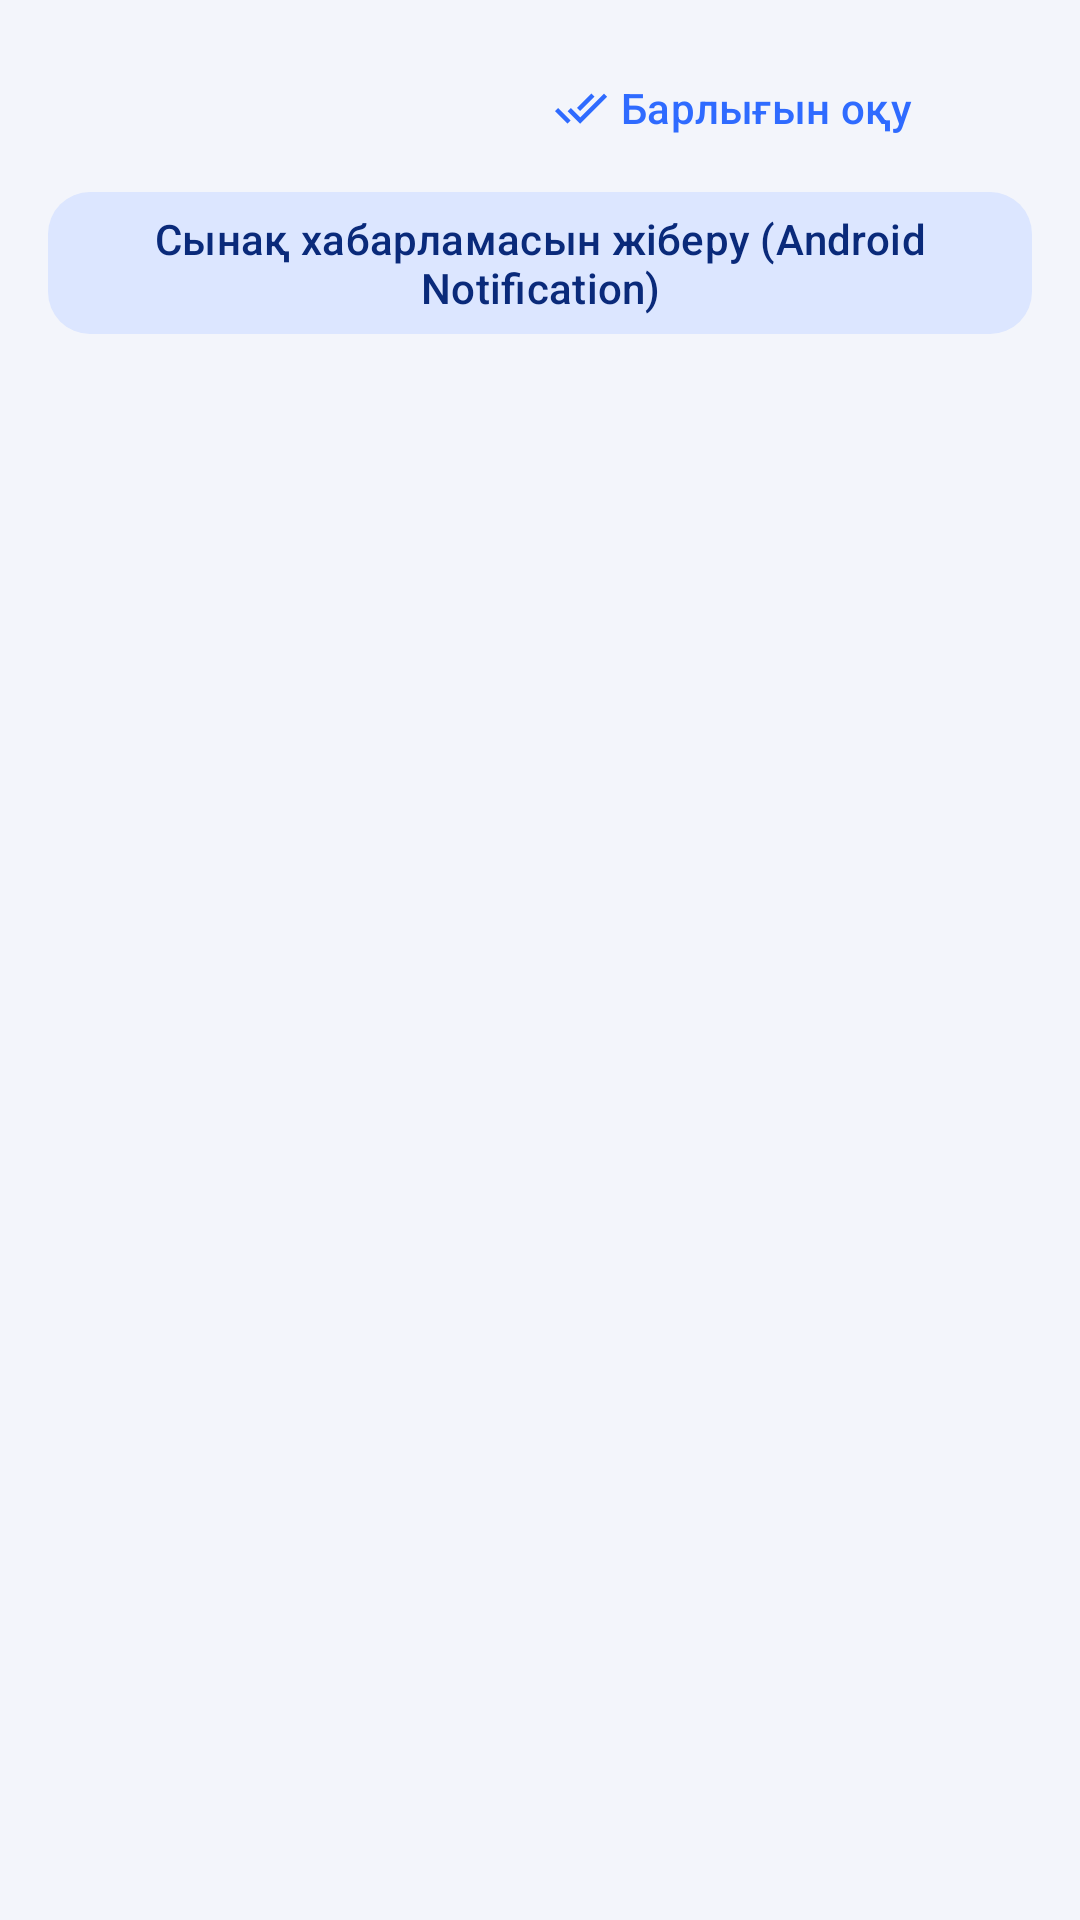

Reconstruct the res/layout file that produces this screen, plus the resources it refers to.
<!-- AndroidManifest.xml: application theme Theme.ElectroUi.Blue -->
<!-- res/layout/fragment_notifications.xml -->
<?xml version="1.0" encoding="utf-8"?>
<LinearLayout xmlns:android="http://schemas.android.com/apk/res/android"
    xmlns:app="http://schemas.android.com/apk/res-auto"
    android:layout_width="match_parent"
    android:layout_height="match_parent"
    android:orientation="vertical">

    <LinearLayout
        android:layout_width="match_parent"
        android:layout_height="wrap_content"
        android:gravity="center_vertical"
        android:orientation="horizontal"
        android:paddingHorizontal="16dp"
        android:paddingTop="12dp">

        <TextView
            android:id="@+id/summary"
            style="@style/Text.Section"
            android:layout_width="0dp"
            android:layout_height="wrap_content"
            android:layout_weight="1" />

        <com.google.android.material.button.MaterialButton
            android:id="@+id/btn_read_all"
            style="@style/Widget.Material3.Button.TextButton"
            android:layout_width="wrap_content"
            android:layout_height="wrap_content"
            android:text="Барлығын оқу"
            app:icon="@drawable/ic_done_all" />

        <com.google.android.material.button.MaterialButton
            android:id="@+id/btn_clear"
            style="@style/Widget.Material3.Button.IconButton"
            android:layout_width="wrap_content"
            android:layout_height="wrap_content"
            android:contentDescription="Тазалау"
            app:icon="@drawable/ic_delete" />
    </LinearLayout>

    <com.google.android.material.button.MaterialButton
        android:id="@+id/btn_test"
        style="@style/Widget.ElectroUi.Button.Tonal"
        android:layout_width="match_parent"
        android:layout_height="wrap_content"
        android:layout_marginHorizontal="16dp"
        android:text="Сынақ хабарламасын жіберу (Android Notification)"
        app:icon="@drawable/ic_bell" />

    <FrameLayout
        android:layout_width="match_parent"
        android:layout_height="0dp"
        android:layout_weight="1">

        <androidx.recyclerview.widget.RecyclerView
            android:id="@+id/list"
            android:layout_width="match_parent"
            android:layout_height="match_parent"
            android:clipToPadding="false"
            android:paddingTop="6dp"
            android:paddingBottom="24dp" />

        <TextView
            android:id="@+id/empty"
            style="@style/Text.Caption"
            android:layout_width="match_parent"
            android:layout_height="wrap_content"
            android:layout_gravity="center"
            android:drawablePadding="12dp"
            android:gravity="center"
            android:padding="32dp"
            android:text="Хабарлама жоқ"
            android:textSize="15sp"
            android:visibility="gone"
            app:drawableTopCompat="@drawable/ic_bell"
            app:drawableTint="?attr/colorPrimary" />
    </FrameLayout>
</LinearLayout>
<!-- resources referenced by this layout -->
<resources>
  <!-- drawable ic_done_all (drawable) -->
  <vector xmlns:android="http://schemas.android.com/apk/res/android"
      android:width="24dp" android:height="24dp" android:viewportWidth="24" android:viewportHeight="24"
      android:tint="?attr/colorControlNormal">
      <path android:fillColor="@android:color/white" android:pathData="M18,7l-1.41,-1.41 -6.34,6.34 1.41,1.41L18,7zM22.24,5.59L11.66,16.17 7.48,12l-1.41,1.41L11.66,19l12,-12 -1.42,-1.41zM0.41,13.41L6,19l1.41,-1.41L1.83,12 0.41,13.41z"/>
  </vector>
  <style name="Text.Caption" parent="TextAppearance.Material3.BodySmall">
          <item name="android:textColor">?attr/colorOnSurfaceVariant</item>
      </style>
  <style name="Text.Section" parent="TextAppearance.Material3.TitleMedium">
          <item name="android:textStyle">bold</item>
          <item name="android:textColor">?attr/colorOnSurface</item>
      </style>
  <style name="Widget.ElectroUi.Button.Tonal" parent="Widget.Material3.Button.TonalButton">
          <item name="cornerRadius">14dp</item>
      </style>
  <style name="Theme.ElectroUi.Blue" parent="Base.ElectroUi">
          <item name="colorPrimary">@color/blue_primary</item>
          <item name="colorPrimaryContainer">@color/blue_container</item>
          <item name="colorOnPrimaryContainer">@color/blue_on_container</item>
          <item name="colorSecondary">@color/blue_primary</item>
          <item name="colorSecondaryContainer">@color/blue_container</item>
          <item name="colorOnSecondaryContainer">@color/blue_on_container</item>
          <item name="headerBackground">@drawable/bg_grad_blue</item>
      </style>
  <color name="blue_primary">#2F6BFF</color>
  <color name="blue_container">#DCE6FF</color>
  <color name="blue_on_container">#0A2A7A</color>
  <!-- drawable bg_grad_blue (drawable) -->
  <?xml version="1.0" encoding="utf-8"?>
  <shape xmlns:android="http://schemas.android.com/apk/res/android">
      <gradient android:angle="315" android:startColor="@color/blue_grad_start" android:endColor="@color/blue_grad_end"/>
  </shape>
  <color name="bg">#F3F5FB</color>
  <color name="surface">#FFFFFF</color>
  <color name="text_primary">#121A2E</color>
  <color name="surface_variant">#EAEEF7</color>
  <color name="text_secondary">#5B6680</color>
  <color name="outline">#D5DBEA</color>
  <color name="danger">#E5484D</color>
  <color name="on_primary">#FFFFFF</color>
  <color name="warning">#F59E0B</color>
  <style name="Widget.ElectroUi.Card" parent="Widget.Material3.CardView.Elevated">
          <item name="cardBackgroundColor">@color/surface</item>
          <item name="cardCornerRadius">20dp</item>
          <item name="cardElevation">1dp</item>
      </style>
  <style name="Widget.ElectroUi.Input" parent="Widget.Material3.TextInputLayout.OutlinedBox">
          <item name="boxCornerRadiusTopStart">14dp</item>
          <item name="boxCornerRadiusTopEnd">14dp</item>
          <item name="boxCornerRadiusBottomStart">14dp</item>
          <item name="boxCornerRadiusBottomEnd">14dp</item>
      </style>
  <style name="ThemeOverlay.ElectroUi.BottomSheet" parent="ThemeOverlay.Material3.BottomSheetDialog">
          <item name="bottomSheetStyle">@style/Widget.ElectroUi.BottomSheet</item>
      </style>
  <color name="blue_grad_start">#1E3A8A</color>
  <color name="blue_grad_end">#3B6CFF</color>
  <style name="Widget.ElectroUi.BottomSheet" parent="Widget.Material3.BottomSheet.Modal">
          <item name="backgroundTint">@color/surface</item>
      </style>
</resources>
